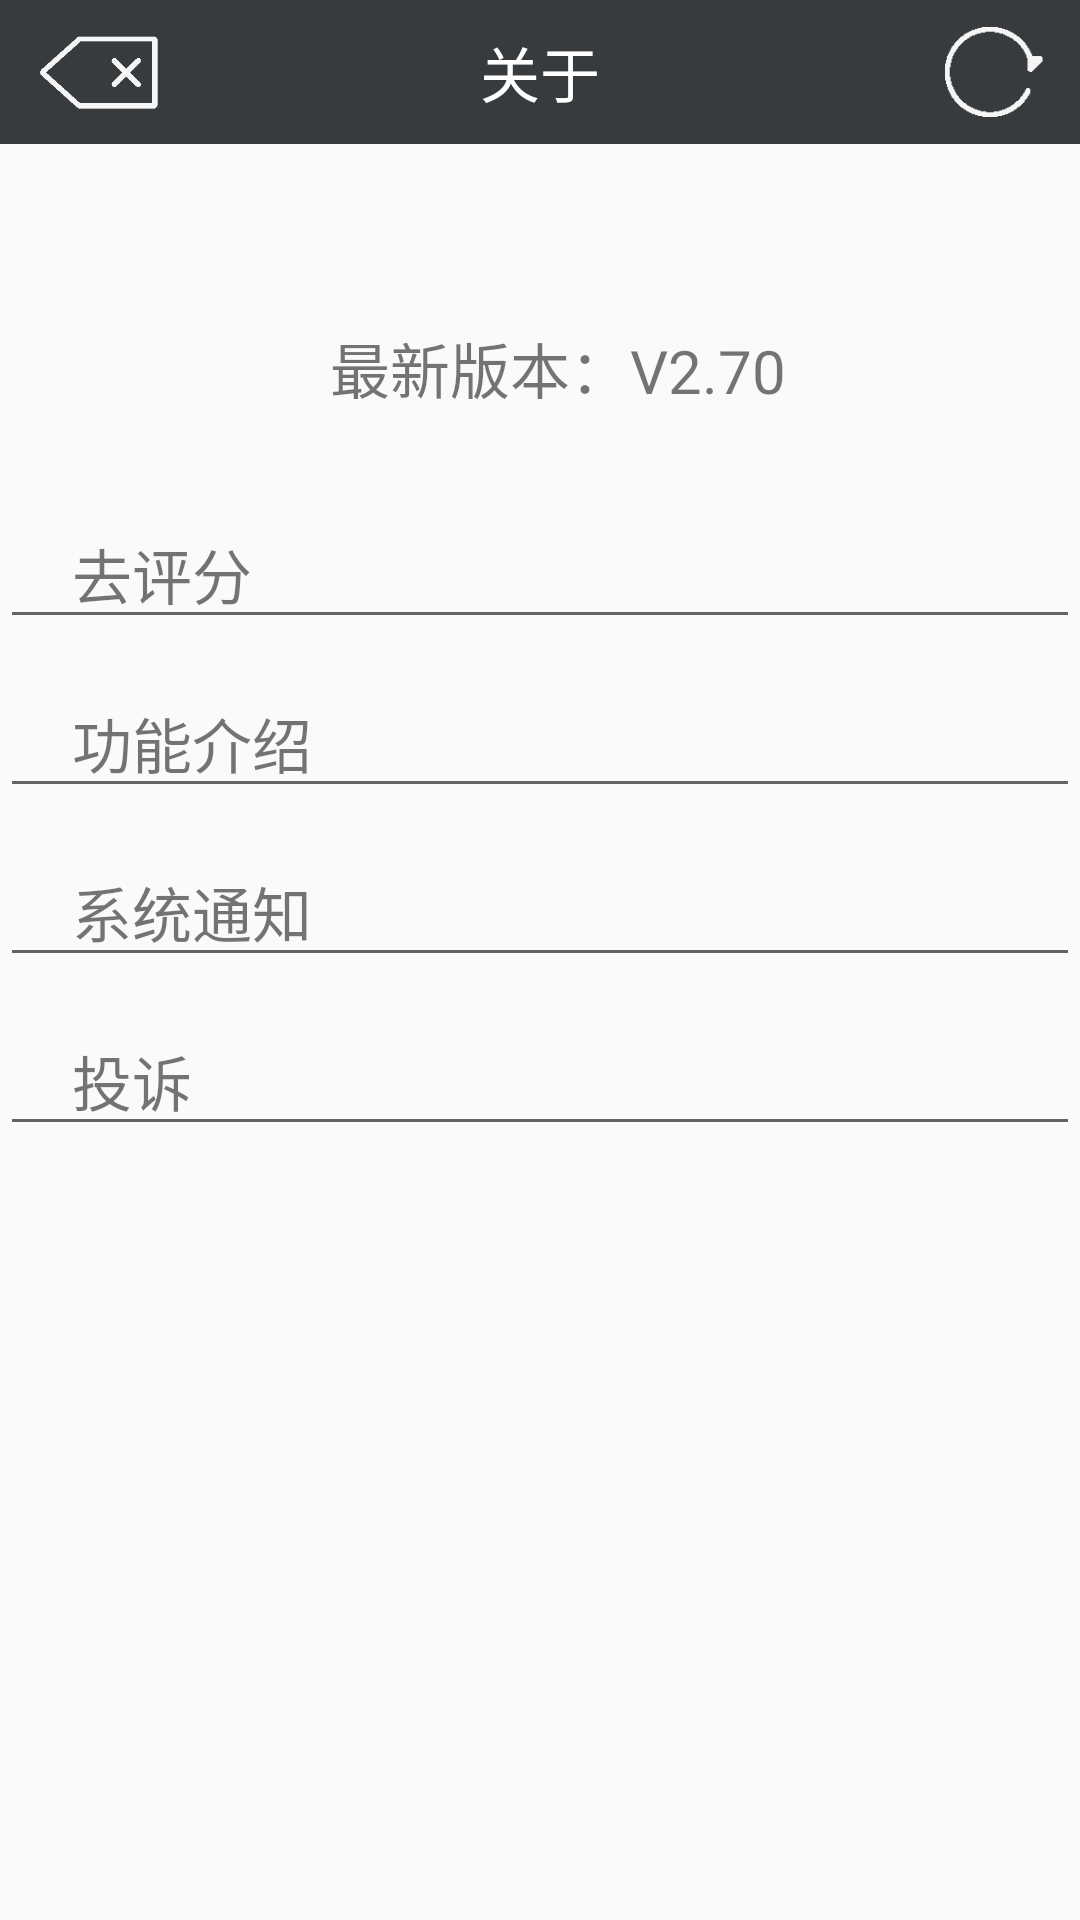

Layout XML and referenced resources for this Android screen:
<!-- AndroidManifest.xml: application theme AppTheme -->
<!-- res/layout/wo_guanyu.xml -->
<?xml version="1.0" encoding="utf-8"?>
<LinearLayout xmlns:android="http://schemas.android.com/apk/res/android"
    android:orientation="vertical" android:layout_width="match_parent"
    android:layout_height="match_parent"
    android:weightSum="1">
    <RelativeLayout
        android:layout_width="match_parent"
        android:layout_height="48dp"
        android:background="@color/biaoti">

        <TextView
            android:id="@+id/textView2"
            style="@style/Text.Title"
            android:layout_width="match_parent"
            android:layout_height="match_parent"
            android:text="关于"
            android:gravity="center" />

        <Button
            android:id="@+id/me_fan_hui"
            style="@style/Text.Title_Button"
            android:layout_width="50dp"
            android:layout_height="40dp"
            android:background="@drawable/fanhui1"
            android:drawablePadding="6dp"
            android:layout_marginTop="4dp"
            android:gravity="center"
            android:layout_marginLeft="10dp"
            android:onClick="titleOnClick"
            android:paddingLeft="5dp"
            />

        <Button
            android:id="@+id/shuaxin"
            style="@style/Text.Title_Button"
            android:layout_width="40dp"
            android:layout_height="40dp"
            android:layout_alignParentRight="true"
            android:background="@drawable/shuaxin1"
            android:layout_marginTop="4dp"
            android:layout_marginRight="10dp"
            android:gravity="center"
            android:onClick="titleOnClick"
            android:paddingRight="5dp"
            />
    </RelativeLayout>
    <RelativeLayout
        android:layout_width="match_parent"
        android:layout_height="wrap_content"
        android:weightSum="1"
        android:layout_weight="0.07">

        <ImageView
            android:layout_width="wrap_content"
            android:layout_height="65dp"
            android:id="@+id/imageView4"
            android:src="@mipmap/ic_launcher"
            android:layout_weight="0.05"
            android:layout_gravity="center_vertical"
            android:layout_marginLeft="160dp" />
        <TextView
            android:layout_width="wrap_content"
            android:layout_height="wrap_content"
            android:text="最新版本：V2.70"
            android:textSize="20dp"
            android:layout_marginTop="60dp"
            android:layout_marginLeft="110dp" />
    </RelativeLayout>
    <RelativeLayout
        android:orientation="vertical"
        android:layout_width="match_parent"
        android:layout_height="wrap_content"
        android:layout_gravity="center_horizontal"
        android:background="@drawable/abc_edit_text_material">

        <TextView
            android:layout_width="wrap_content"
            android:layout_height="wrap_content"
            android:text="去评分"
            android:textSize="20dp"
            android:layout_marginLeft="20dp"
            android:layout_marginTop="10dp" />
        <ImageButton
            android:layout_width="wrap_content"
            android:layout_height="wrap_content"
            android:id="@+id/imageButton1"
            android:layout_alignParentEnd="true"
            android:src="@drawable/right"
            android:background="#ffffff"
            android:layout_alignParentTop="true" />
    </RelativeLayout>
    <RelativeLayout
        android:orientation="vertical"
        android:layout_width="match_parent"
        android:layout_height="wrap_content"
        android:layout_gravity="center_horizontal"
        android:background="@drawable/abc_edit_text_material">

        <TextView
            android:layout_width="wrap_content"
            android:layout_height="wrap_content"
            android:text="功能介绍"
            android:textSize="20dp"
            android:layout_marginLeft="20dp"
            android:layout_marginTop="10dp" />
        <ImageButton
            android:layout_width="wrap_content"
            android:layout_height="wrap_content"
            android:id="@+id/imageButton2"
            android:layout_alignParentEnd="true"
            android:src="@drawable/right"
            android:background="#ffffff"
            android:layout_alignParentTop="true" />
    </RelativeLayout>
    <RelativeLayout
        android:orientation="vertical"
        android:layout_width="match_parent"
        android:layout_height="wrap_content"
        android:layout_gravity="center_horizontal"
        android:background="@drawable/abc_edit_text_material">

        <TextView
            android:layout_width="wrap_content"
            android:layout_height="wrap_content"
            android:text="系统通知"
            android:textSize="20dp"
            android:layout_marginLeft="20dp"
            android:layout_marginTop="10dp" />
        <ImageButton
            android:layout_width="wrap_content"
            android:layout_height="wrap_content"
            android:id="@+id/imageButton3"
            android:layout_alignParentEnd="true"
            android:src="@drawable/right"
            android:background="#ffffff"
            android:layout_alignParentTop="true" />
    </RelativeLayout>
    <RelativeLayout
        android:orientation="vertical"
        android:layout_width="match_parent"
        android:layout_height="wrap_content"
        android:layout_gravity="center_horizontal"
        android:background="@drawable/abc_edit_text_material">

        <TextView
            android:layout_width="wrap_content"
            android:layout_height="wrap_content"
            android:text="投诉"
            android:textSize="20dp"
            android:layout_marginLeft="20dp"
            android:layout_marginTop="10dp" />
        <ImageButton
            android:layout_width="wrap_content"
            android:layout_height="wrap_content"
            android:id="@+id/imageButton4"
            android:layout_alignParentEnd="true"
            android:src="@drawable/right"
            android:background="#ffffff"
            android:layout_alignParentTop="true" />
    </RelativeLayout>
</LinearLayout>
<!-- resources referenced by this layout -->
<resources>
  <color name="biaoti">#373b3e</color>
  <!-- drawable fanhui1: jpg bitmap (drawable-hdpi, 3832 bytes) -->
  <!-- drawable shuaxin1: jpg bitmap (drawable-hdpi, 3469 bytes) -->
  <style name="Text.Title" parent="@style/Text">
          <item name="android:textColor">@android:color/white</item>
          <item name="android:textSize">20dp</item>
          <item name="android:singleLine">true</item>
          <item name="android:ellipsize">end</item>
          <item name="android:gravity">center_horizontal</item>
      </style>
  <style name="Text.Title_Button" parent="@style/Text">
          <item name="android:textColor">@android:color/white</item>
          <item name="android:textSize">18dp</item>
          <item name="android:singleLine">true</item>
          <item name="android:ellipsize">marquee</item>
          <item name="android:gravity">center</item>
      </style>
  <style name="AppTheme" parent="Theme.AppCompat.Light.DarkActionBar">
          
          <item name="colorPrimary">@color/colorPrimary</item>
          <item name="colorPrimaryDark">@color/colorPrimaryDark</item>
          <item name="colorAccent">@color/colorAccent</item>
          <item name="android:actionOverflowButtonStyle">@style/zhinengjiudianActionOverflowButtonStyle</item>
      </style>
  <style name="Text">
          <item name="android:textStyle">normal</item>
      </style>
  <color name="colorPrimary">#3F51B5</color>
  <color name="colorPrimaryDark">#303F9F</color>
  <color name="colorAccent">#FF4081</color>
  <style name="zhinengjiudianActionOverflowButtonStyle">
          <item name="android:src">@drawable/actionbar_add_icon</item>
      </style>
</resources>
